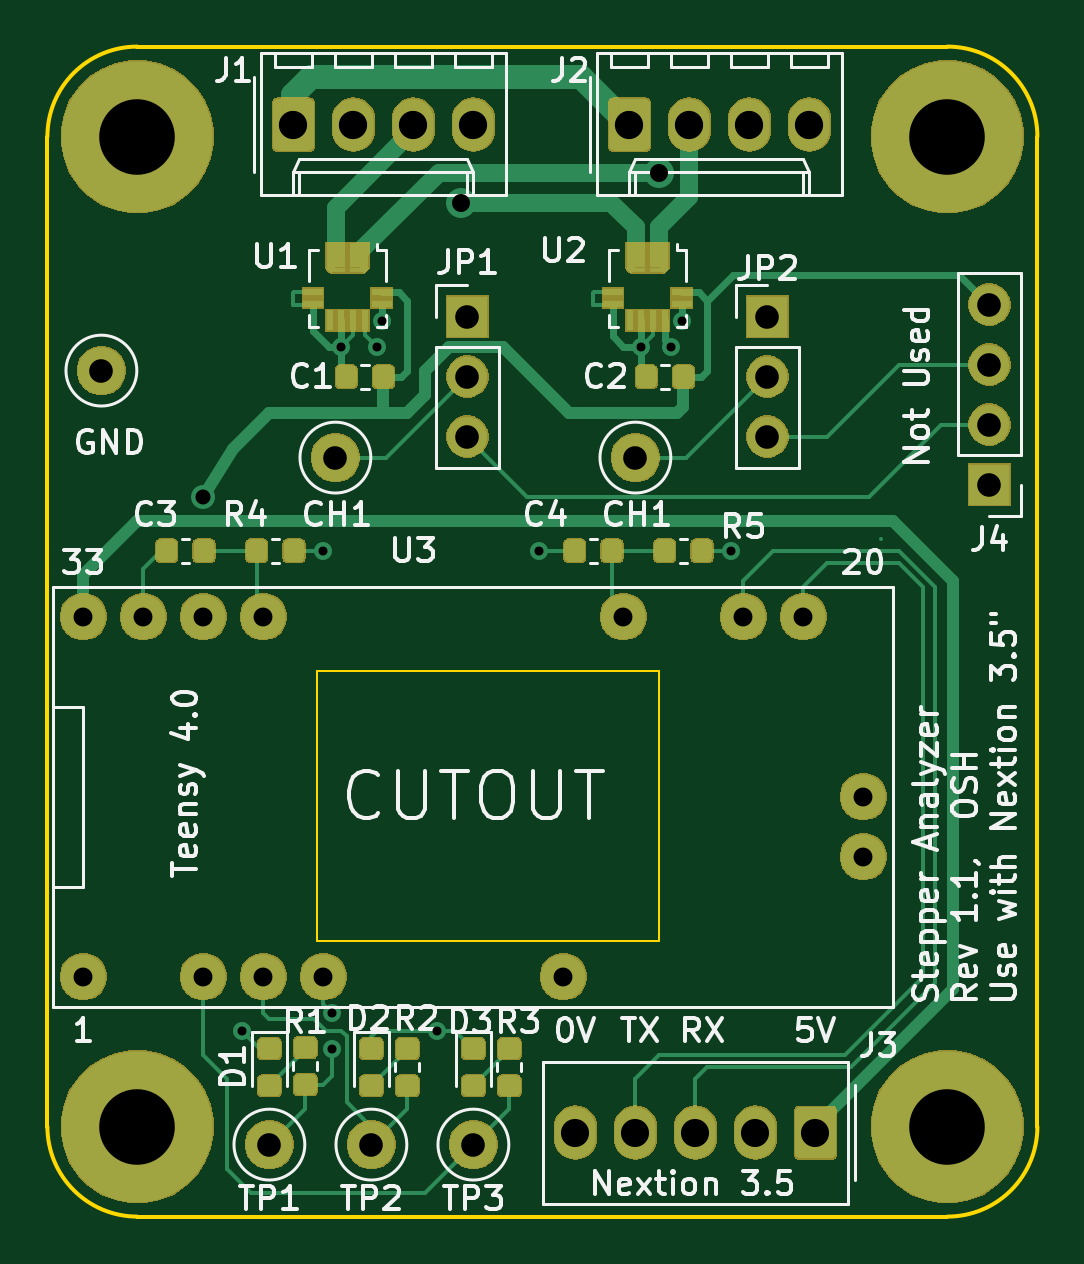
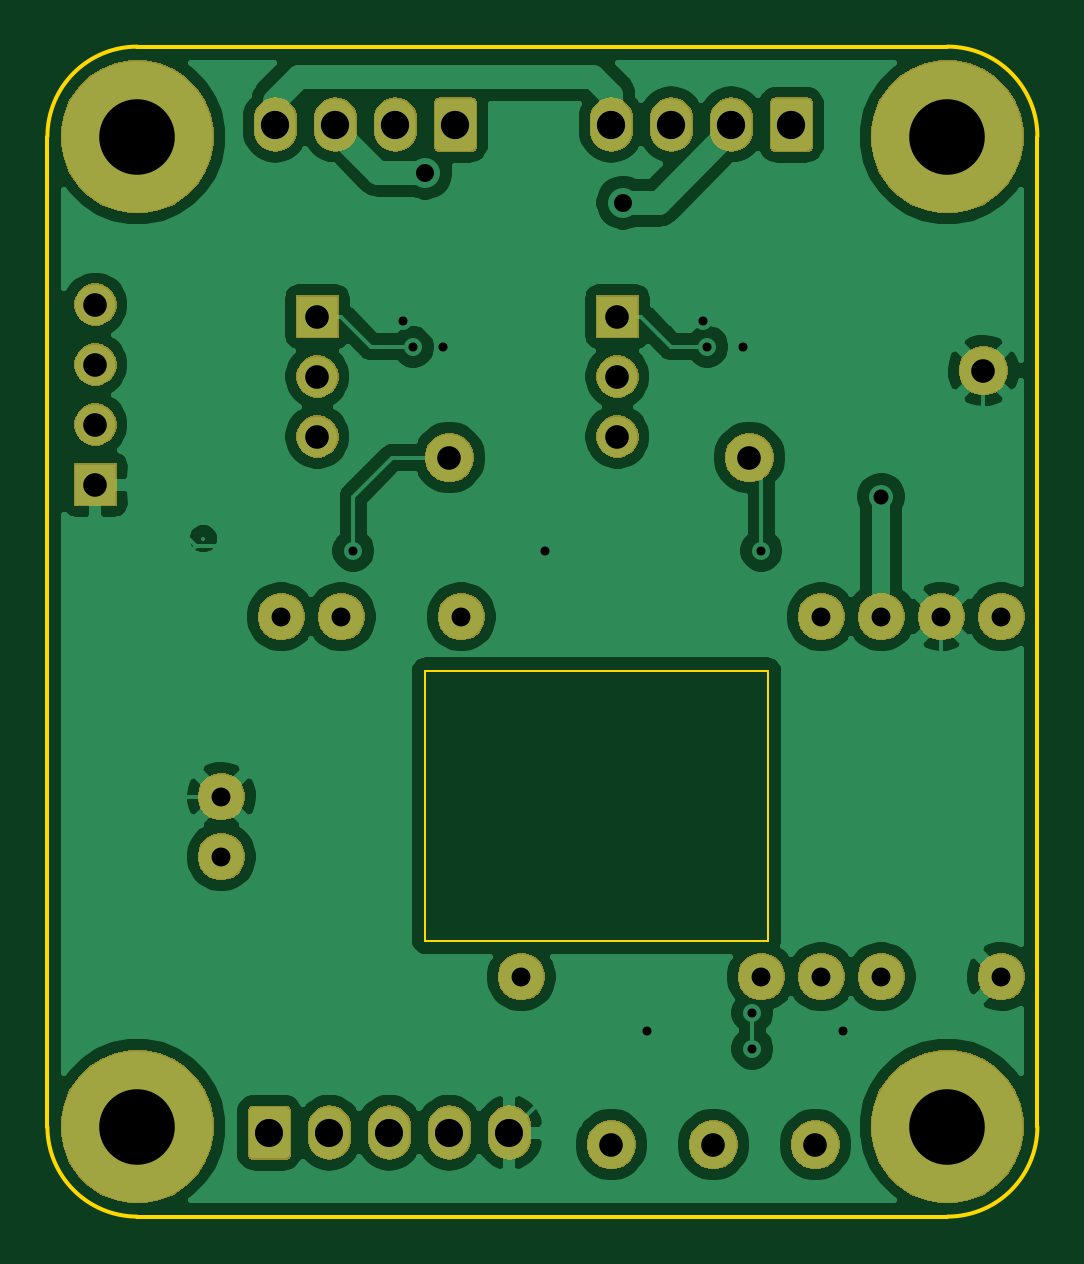
Circuit board: 11 layer files. Board 41.9 x 49.5 mm.
- bottom_copper: stepper_analyzer-B_Cu.gbr (86901 bytes)
- bottom_mask: stepper_analyzer-B_Mask.gbr (39154 bytes)
- paste: stepper_analyzer-B_Paste.gbr (503 bytes)
- bottom_silk: stepper_analyzer-B_SilkS.gbr (504 bytes)
- outline: stepper_analyzer-Edge_Cuts.gbr (1323 bytes)
- top_copper: stepper_analyzer-F_Cu.gbr (24783 bytes)
- top_mask: stepper_analyzer-F_Mask.gbr (68018 bytes)
- paste: stepper_analyzer-F_Paste.gbr (10094 bytes)
- top_silk: stepper_analyzer-F_SilkS.gbr (45840 bytes)
- drill: stepper_analyzer-NPTH.drl (269 bytes)
- drill: stepper_analyzer-PTH.drl (1124 bytes)

=== bottom_copper: stepper_analyzer-B_Cu.gbr (86901 bytes, source omitted) ===
=== bottom_mask: stepper_analyzer-B_Mask.gbr (39154 bytes, source omitted) ===
=== paste: stepper_analyzer-B_Paste.gbr ===
G04 #@! TF.GenerationSoftware,KiCad,Pcbnew,(5.1.6)-1*
G04 #@! TF.CreationDate,2020-07-11T10:04:51-07:00*
G04 #@! TF.ProjectId,stepper_analyzer,73746570-7065-4725-9f61-6e616c797a65,rev?*
G04 #@! TF.SameCoordinates,Original*
G04 #@! TF.FileFunction,Paste,Bot*
G04 #@! TF.FilePolarity,Positive*
%FSLAX46Y46*%
G04 Gerber Fmt 4.6, Leading zero omitted, Abs format (unit mm)*
G04 Created by KiCad (PCBNEW (5.1.6)-1) date 2020-07-11 10:04:51*
%MOMM*%
%LPD*%
G01*
G04 APERTURE LIST*
G04 APERTURE END LIST*
M02*

=== bottom_silk: stepper_analyzer-B_SilkS.gbr ===
G04 #@! TF.GenerationSoftware,KiCad,Pcbnew,(5.1.6)-1*
G04 #@! TF.CreationDate,2020-07-11T10:04:52-07:00*
G04 #@! TF.ProjectId,stepper_analyzer,73746570-7065-4725-9f61-6e616c797a65,rev?*
G04 #@! TF.SameCoordinates,Original*
G04 #@! TF.FileFunction,Legend,Bot*
G04 #@! TF.FilePolarity,Positive*
%FSLAX46Y46*%
G04 Gerber Fmt 4.6, Leading zero omitted, Abs format (unit mm)*
G04 Created by KiCad (PCBNEW (5.1.6)-1) date 2020-07-11 10:04:52*
%MOMM*%
%LPD*%
G01*
G04 APERTURE LIST*
G04 APERTURE END LIST*
M02*

=== outline: stepper_analyzer-Edge_Cuts.gbr ===
G04 #@! TF.GenerationSoftware,KiCad,Pcbnew,(5.1.6)-1*
G04 #@! TF.CreationDate,2020-07-11T10:04:52-07:00*
G04 #@! TF.ProjectId,stepper_analyzer,73746570-7065-4725-9f61-6e616c797a65,rev?*
G04 #@! TF.SameCoordinates,Original*
G04 #@! TF.FileFunction,Profile,NP*
%FSLAX46Y46*%
G04 Gerber Fmt 4.6, Leading zero omitted, Abs format (unit mm)*
G04 Created by KiCad (PCBNEW (5.1.6)-1) date 2020-07-11 10:04:52*
%MOMM*%
%LPD*%
G01*
G04 APERTURE LIST*
G04 #@! TA.AperFunction,Profile*
%ADD10C,0.150000*%
G04 #@! TD*
G04 #@! TA.AperFunction,Profile*
%ADD11C,0.100000*%
G04 #@! TD*
G04 APERTURE END LIST*
D10*
X115570000Y-60960000D02*
X149860000Y-60960000D01*
D11*
X123174000Y-98806000D02*
X123174000Y-87376000D01*
X137668000Y-98806000D02*
X123174000Y-98806000D01*
X137668000Y-87376000D02*
X137668000Y-98806000D01*
X123174000Y-87376000D02*
X137668000Y-87376000D01*
D10*
X149860000Y-60960000D02*
G75*
G02*
X153670000Y-64770000I0J-3810000D01*
G01*
X153670000Y-106680000D02*
G75*
G02*
X149860000Y-110490000I-3810000J0D01*
G01*
X115570000Y-110490000D02*
G75*
G02*
X111760000Y-106680000I0J3810000D01*
G01*
X111760000Y-64770000D02*
G75*
G02*
X115570000Y-60960000I3810000J0D01*
G01*
X111760000Y-106680000D02*
X111760000Y-64770000D01*
X149860000Y-110490000D02*
X115570000Y-110490000D01*
X153670000Y-64770000D02*
X153670000Y-106680000D01*
M02*

=== top_copper: stepper_analyzer-F_Cu.gbr (24783 bytes, source omitted) ===
=== top_mask: stepper_analyzer-F_Mask.gbr (68018 bytes, source omitted) ===
=== paste: stepper_analyzer-F_Paste.gbr (10094 bytes, source omitted) ===
=== top_silk: stepper_analyzer-F_SilkS.gbr (45840 bytes, source omitted) ===
=== drill: stepper_analyzer-NPTH.drl ===
M48
; DRILL file {KiCad (5.1.6)-1} date 07/11/20 10:04:55
; FORMAT={-:-/ absolute / inch / decimal}
; #@! TF.CreationDate,2020-07-11T10:04:55-07:00
; #@! TF.GenerationSoftware,Kicad,Pcbnew,(5.1.6)-1
; #@! TF.FileFunction,NonPlated,1,2,NPTH
FMAT,2
INCH
%
G90
G05
T0
M30

=== drill: stepper_analyzer-PTH.drl ===
M48
; DRILL file {KiCad (5.1.6)-1} date 07/11/20 10:04:55
; FORMAT={-:-/ absolute / inch / decimal}
; #@! TF.CreationDate,2020-07-11T10:04:55-07:00
; #@! TF.GenerationSoftware,Kicad,Pcbnew,(5.1.6)-1
; #@! TF.FileFunction,Plated,1,2,PTH
FMAT,2
INCH
T1C0.0150
T2C0.0250
T3C0.0300
T4C0.0315
T5C0.0394
T6C0.0469
T7C0.0472
T8C0.1260
%
G90
G05
T1
X4.724Y-4.04
X4.86Y-3.24
X4.875Y-4.01
X4.875Y-4.07
X4.89Y-2.9
X4.95Y-2.9
X4.9571Y-2.8571
X5.05Y-4.04
X5.22Y-3.24
X5.39Y-2.9
X5.44Y-2.9
X5.4571Y-2.8571
X5.54Y-3.24
T2
X4.66Y-3.15
T3
X5.09Y-2.66
X5.42Y-2.61
T4
X4.46Y-3.35
X4.46Y-3.95
X4.56Y-3.35
X4.66Y-3.35
X4.66Y-3.95
X4.76Y-3.35
X4.76Y-3.95
X4.86Y-3.95
X5.26Y-3.95
X5.36Y-3.35
X5.56Y-3.35
X5.66Y-3.35
X5.76Y-3.65
X5.76Y-3.75
T5
X5.1Y-2.85
X5.1Y-2.95
X5.1Y-3.05
X5.6Y-2.85
X5.6Y-2.95
X5.6Y-3.05
X5.38Y-3.085
X4.94Y-4.23
X4.88Y-3.085
X4.49Y-2.94
X4.77Y-4.23
X5.97Y-2.83
X5.97Y-2.93
X5.97Y-3.03
X5.97Y-3.13
X5.11Y-4.23
T6
X5.28Y-4.21
X5.38Y-4.21
X5.48Y-4.21
X5.58Y-4.21
X5.68Y-4.21
T7
X4.81Y-2.53
X4.91Y-2.53
X5.01Y-2.53
X5.11Y-2.53
X5.37Y-2.53
X5.47Y-2.53
X5.57Y-2.53
X5.67Y-2.53
T8
X5.9Y-2.55
X4.55Y-2.55
X5.9Y-4.2
X4.55Y-4.2
T0
M30

